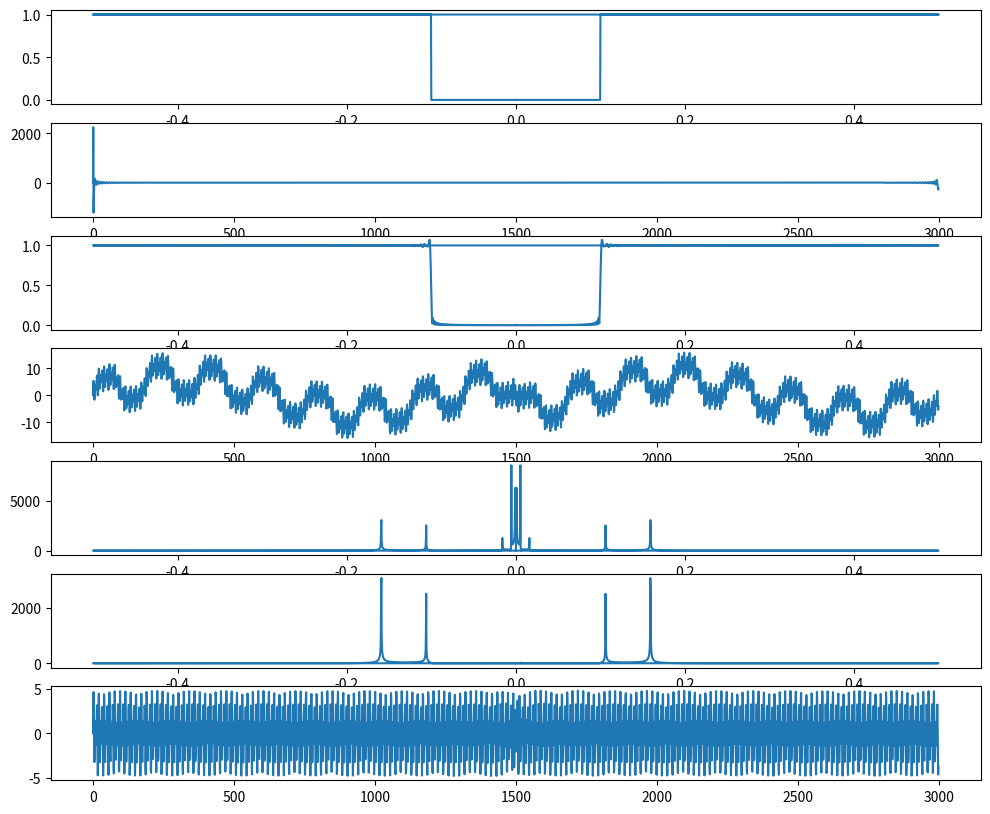

Reproduce this figure in Python.
from numpy.fft import rfft, rfftfreq, irfft, fft, ifft, fftfreq
import numpy.fft
from math import sin, pi
import matplotlib.pyplot as plt
import numpy as np
import cmath

N = 3000

def BandPassFilter(sig, left, right):
    freq_axis = fftfreq(N)
    time_axis = np.arange(N)
    filter = np.zeros(len(freq_axis), dtype=complex)
    border = left + right
    phase = 0
    # for i in range(2*(int(N/2) - border )):
    #     filter[i + int(N/2) - (int(N/2) - border)] = 1

    for i in range(left, right):
        filter[i] = cmath.rect(1, phase)
        filter[i + N - left - right] = cmath.rect(1, -phase)
        phase += 2 * cmath.pi / len(range(left, right))

    fig, (ax1, ax2, ax3, ax4, ax5, ax6, ax7) = plt.subplots(nrows=7, ncols=1, figsize=(12, 10))

    ax1.plot(freq_axis, abs(filter))
    ax1.set_xlabel('f, c')
    ax1.set_ylabel('U, мВ')

    spectrum = ifft(filter)
    # spectrum -= spectrum.imag * 1j
    # spectrum = abs(spectrum)

    for i in range(len(spectrum)):
        if time_axis[i] > 500 and (time_axis[i] < (time_axis[len(spectrum) - 1] - 500)):
            spectrum[i] = 0

    ax2.plot(np.arange(len(spectrum)), spectrum.real)
    ax2.set_xlabel('t, s')
    ax2.set_ylabel('U, мВ')

    filter = fft(spectrum)

    ax3.plot(freq_axis, abs(filter))
    ax3.set_xlabel('f, c')
    ax3.set_ylabel('U, мВ')

    ax4.plot(np.arange(len(sig)), sig)
    ax4.set_xlabel('t, c')
    ax4.set_ylabel('U, мВ')

    fourier_of_sig = fft(sig)

    ax5.plot(fftfreq(len(fourier_of_sig)), abs(fourier_of_sig))
    ax5.set_xlabel('f, Гц')
    ax5.set_ylabel('U, мВ')

    fourier_of_sig = fourier_of_sig * abs(filter)

    ax6.plot(fftfreq(len(fourier_of_sig)), abs(fourier_of_sig))
    ax6.set_xlabel('f, Гц')
    ax6.set_ylabel('U, мВ')
    filtered_sig = ifft(fourier_of_sig)
    ax7.plot(np.arange(len(filtered_sig)), filtered_sig)
    ax7.set_xlabel('t, c')
    ax7.set_ylabel('U, мВ')

    plt.show()


def HighPassFilter(sig, border):
    freq_axis = fftfreq(N)
    time_axis = np.arange(N)
    filter = np.zeros(len(freq_axis), dtype=complex)

    phase = 0
    # for i in range(2*(int(N/2) - border )):
    #     filter[i + int(N/2) - (int(N/2) - border)] = 1

    for i in range(2*(int(N/2) - border )):
        filter[i + int(N/2) - (int(N/2) - border)] = cmath.rect(1, phase)
        phase += 2 * cmath.pi / (2*(int(N/2) - border ))

    fig, (ax1, ax2, ax3, ax4, ax5, ax6, ax7) = plt.subplots(nrows=7, ncols=1, figsize=(12, 10))

    ax1.plot(freq_axis, abs(filter))

    spectrum = fft(filter)
    for i in range(len(spectrum)):
        if time_axis[i] > 300 and time_axis[i] < (N - 200):
            spectrum[i] = 0

    ax2.plot(spectrum.real)
    filter = ifft(spectrum)
    ax3.plot(freq_axis, abs(filter))

    ax4.plot(np.arange(len(sig)), sig)

    fourier_of_sig = fft(sig)
    ax5.plot(fftfreq(len(fourier_of_sig)), abs(fourier_of_sig))

    fourier_of_sig = fourier_of_sig * abs(filter)

    ax6.plot(fftfreq(len(fourier_of_sig)), abs(fourier_of_sig))

    filtered_sig = ifft(fourier_of_sig)

    ax7.plot(time_axis, filtered_sig)

    plt.show()



def LowPassFilter(sig, border):

    freq_axis = fftfreq(N)
    time_axis = np.arange(N)
    filter = np.zeros(len(freq_axis), dtype=complex)

    phase = 0


    for i in range(border):

        filter[i + len(freq_axis) - border] = cmath.rect(1, phase)
        filter[i] = cmath.rect(1, -phase)

        phase += 2 * cmath.pi / border

    fig, (ax1, ax2, ax3, ax4, ax5, ax6, ax7) = plt.subplots(nrows=7, ncols=1, figsize=(12, 10))

    ax1.plot(freq_axis, abs(filter))
    ax1.set_xlabel('f, c')
    ax1.set_ylabel('U, мВ')

    spectrum = ifft(filter)
    # spectrum -= spectrum.imag * 1j
    # spectrum = abs(spectrum)

    for i in range(len(spectrum)):
        if time_axis[i] > 500 and (time_axis[i] < (time_axis[len(spectrum) - 1] - 500)):
            spectrum[i] = 0

    ax2.plot(np.arange(len(spectrum)), spectrum.real)
    ax2.set_xlabel('t, s')
    ax2.set_ylabel('U, мВ')

    filter = fft(spectrum)

    ax3.plot(freq_axis, abs(filter))
    ax3.set_xlabel('f, c')
    ax3.set_ylabel('U, мВ')

    ax4.plot(np.arange(len(sig)), sig)
    ax4.set_xlabel('t, c')
    ax4.set_ylabel('U, мВ')

    fourier_of_sig = fft(sig)

    ax5.plot(fftfreq(len(fourier_of_sig)), abs(fourier_of_sig))
    ax5.set_xlabel('f, Гц')
    ax5.set_ylabel('U, мВ')

    fourier_of_sig = fourier_of_sig * abs(filter)

    ax6.plot(fftfreq(len(fourier_of_sig)), abs(fourier_of_sig))
    ax6.set_xlabel('f, Гц')
    ax6.set_ylabel('U, мВ')
    filtered_sig = ifft(fourier_of_sig)
    ax7.plot(np.arange(len(filtered_sig)), filtered_sig)
    ax7.set_xlabel('t, c')
    ax7.set_ylabel('U, мВ')

    plt.show()


if __name__ == '__main__':
    T = fftfreq(N)
    print(T)
    sig = np.asarray([6. * sin(t*100) + 2*sin(t*2000) + sin(t*300) +6. * sin(t*15) +  + 3*sin(t*3000) for t in T])
    # LowPassFilter(sig, 200)
    HighPassFilter(sig, 300)
    # BandPassFilter(sig, 200, 800)
